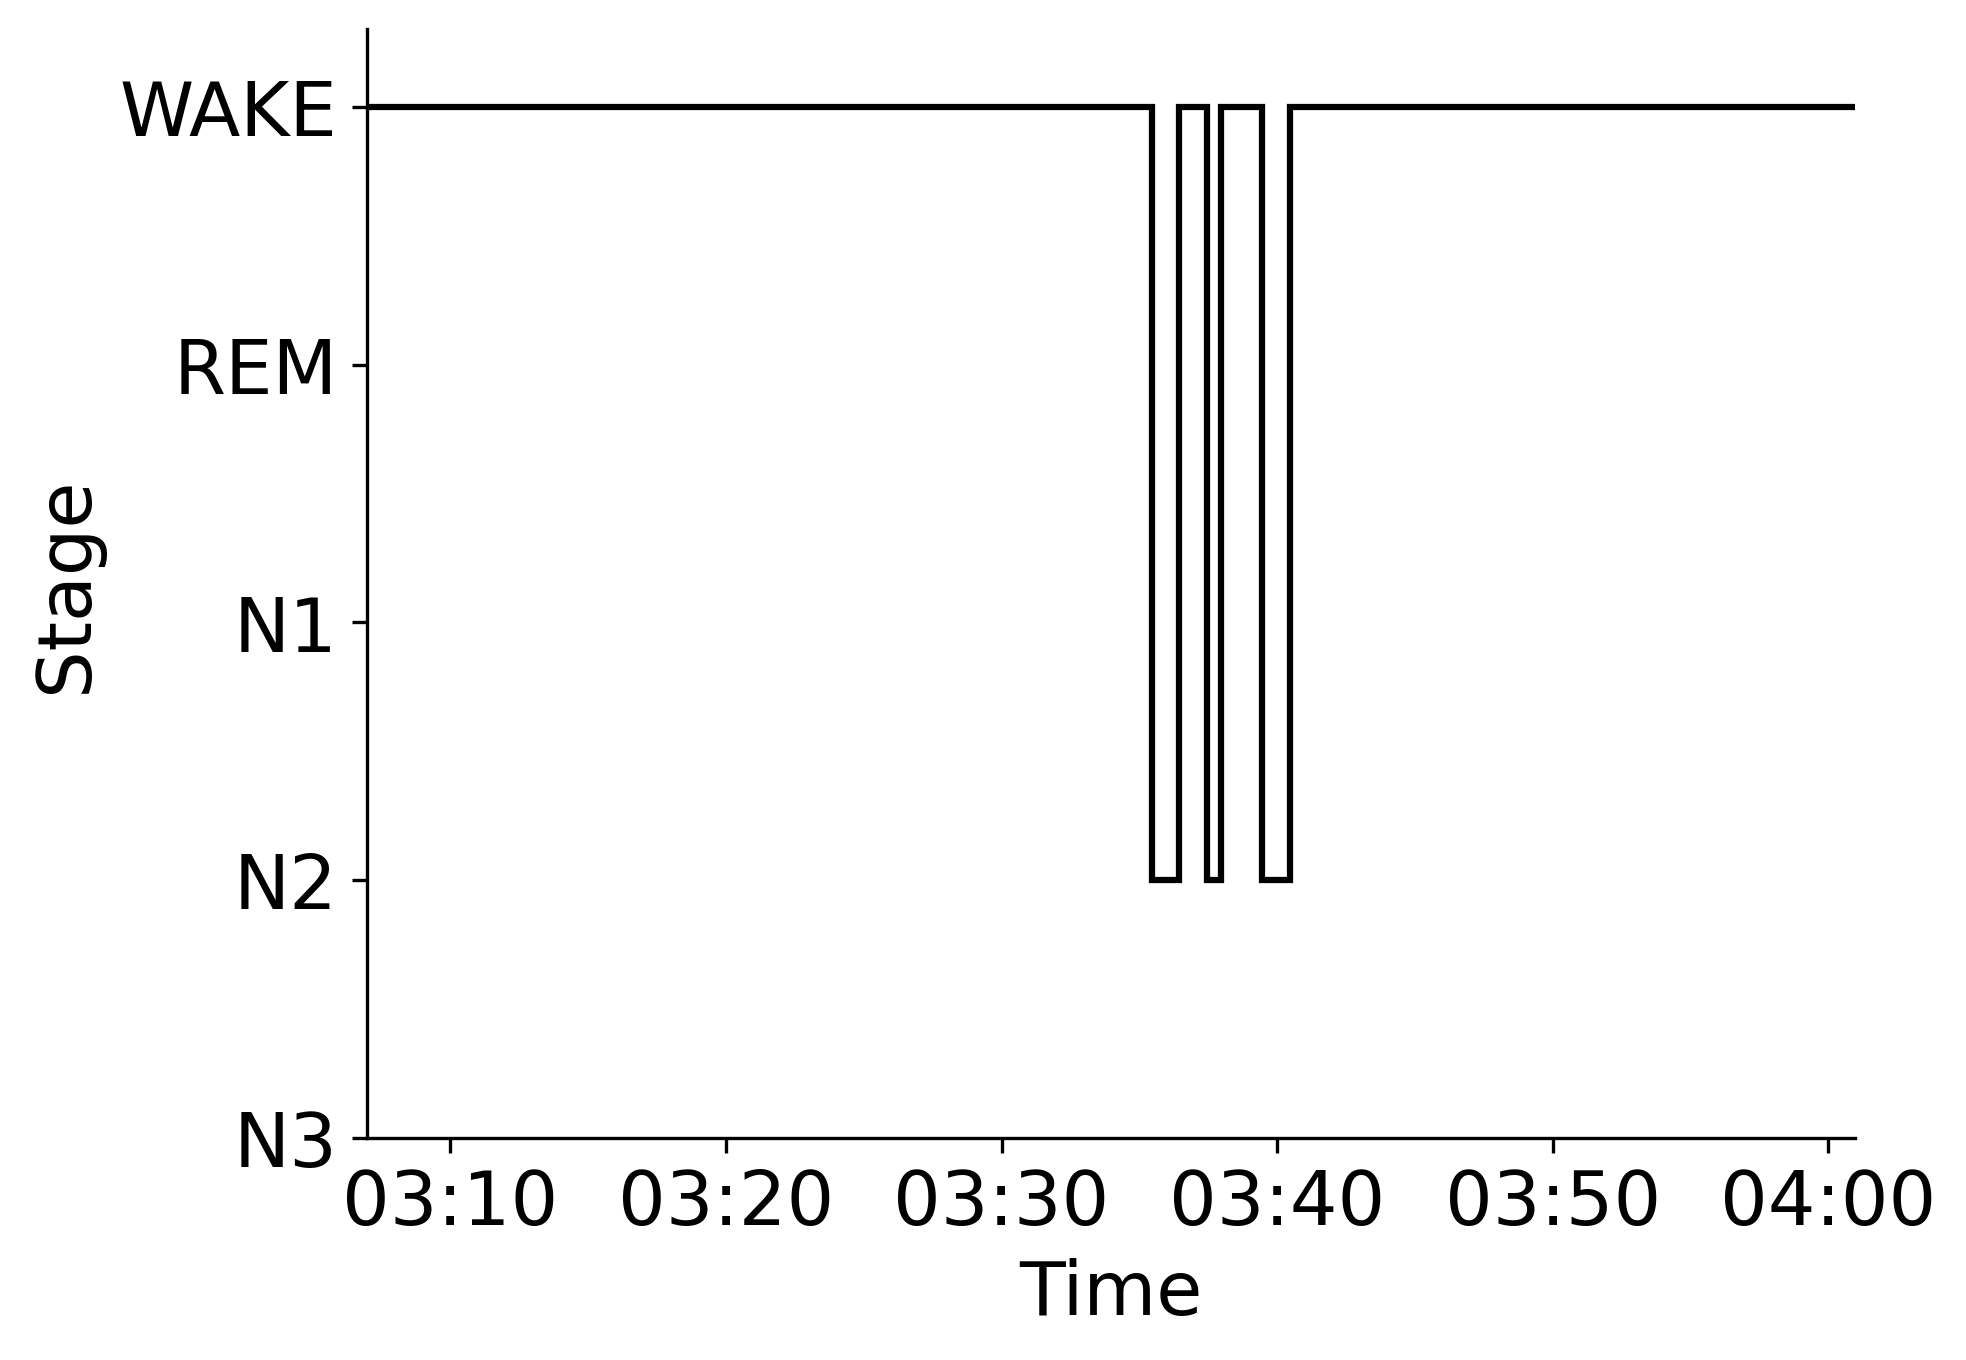

Values plotted in this chart, from the file beside it:
Epoch, Subject, Session, Recording, RecordingEpoch, Time, Stage
0, sub-00086, ses-2, sub-00086_ses-2_task-sleep_acq-20170209T…, 0, 2017-02-09 03:06:57.472712+00:00, WAKE
1, sub-00086, ses-2, sub-00086_ses-2_task-sleep_acq-20170209T…, 1, 2017-02-09 03:07:27.472712+00:00, WAKE
2, sub-00086, ses-2, sub-00086_ses-2_task-sleep_acq-20170209T…, 2, 2017-02-09 03:07:57.472712+00:00, WAKE
3, sub-00086, ses-2, sub-00086_ses-2_task-sleep_acq-20170209T…, 3, 2017-02-09 03:08:27.472712+00:00, WAKE
4, sub-00086, ses-2, sub-00086_ses-2_task-sleep_acq-20170209T…, 4, 2017-02-09 03:08:57.472712+00:00, WAKE
5, sub-00086, ses-2, sub-00086_ses-2_task-sleep_acq-20170209T…, 5, 2017-02-09 03:09:27.472712+00:00, WAKE
6, sub-00086, ses-2, sub-00086_ses-2_task-sleep_acq-20170209T…, 6, 2017-02-09 03:09:57.472712+00:00, WAKE
7, sub-00086, ses-2, sub-00086_ses-2_task-sleep_acq-20170209T…, 7, 2017-02-09 03:10:27.472712+00:00, WAKE
8, sub-00086, ses-2, sub-00086_ses-2_task-sleep_acq-20170209T…, 8, 2017-02-09 03:10:57.472712+00:00, WAKE
9, sub-00086, ses-2, sub-00086_ses-2_task-sleep_acq-20170209T…, 9, 2017-02-09 03:11:27.472712+00:00, WAKE
10, sub-00086, ses-2, sub-00086_ses-2_task-sleep_acq-20170209T…, 10, 2017-02-09 03:11:57.472712+00:00, WAKE
11, sub-00086, ses-2, sub-00086_ses-2_task-sleep_acq-20170209T…, 11, 2017-02-09 03:12:27.472712+00:00, WAKE
12, sub-00086, ses-2, sub-00086_ses-2_task-sleep_acq-20170209T…, 12, 2017-02-09 03:12:57.472712+00:00, WAKE
13, sub-00086, ses-2, sub-00086_ses-2_task-sleep_acq-20170209T…, 13, 2017-02-09 03:13:27.472712+00:00, WAKE
14, sub-00086, ses-2, sub-00086_ses-2_task-sleep_acq-20170209T…, 14, 2017-02-09 03:13:57.472712+00:00, WAKE
15, sub-00086, ses-2, sub-00086_ses-2_task-sleep_acq-20170209T…, 15, 2017-02-09 03:14:27.472712+00:00, WAKE
16, sub-00086, ses-2, sub-00086_ses-2_task-sleep_acq-20170209T…, 16, 2017-02-09 03:14:57.472712+00:00, WAKE
17, sub-00086, ses-2, sub-00086_ses-2_task-sleep_acq-20170209T…, 17, 2017-02-09 03:15:27.472712+00:00, WAKE
18, sub-00086, ses-2, sub-00086_ses-2_task-sleep_acq-20170209T…, 18, 2017-02-09 03:15:57.472712+00:00, WAKE
19, sub-00086, ses-2, sub-00086_ses-2_task-sleep_acq-20170209T…, 19, 2017-02-09 03:16:27.472712+00:00, WAKE
20, sub-00086, ses-2, sub-00086_ses-2_task-sleep_acq-20170209T…, 20, 2017-02-09 03:16:57.472712+00:00, WAKE
21, sub-00086, ses-2, sub-00086_ses-2_task-sleep_acq-20170209T…, 21, 2017-02-09 03:17:27.472712+00:00, WAKE
22, sub-00086, ses-2, sub-00086_ses-2_task-sleep_acq-20170209T…, 22, 2017-02-09 03:17:57.472712+00:00, WAKE
23, sub-00086, ses-2, sub-00086_ses-2_task-sleep_acq-20170209T…, 23, 2017-02-09 03:18:27.472712+00:00, WAKE
24, sub-00086, ses-2, sub-00086_ses-2_task-sleep_acq-20170209T…, 24, 2017-02-09 03:18:57.472712+00:00, WAKE
25, sub-00086, ses-2, sub-00086_ses-2_task-sleep_acq-20170209T…, 25, 2017-02-09 03:19:27.472712+00:00, WAKE
26, sub-00086, ses-2, sub-00086_ses-2_task-sleep_acq-20170209T…, 26, 2017-02-09 03:19:57.472712+00:00, WAKE
27, sub-00086, ses-2, sub-00086_ses-2_task-sleep_acq-20170209T…, 27, 2017-02-09 03:20:27.472712+00:00, WAKE
28, sub-00086, ses-2, sub-00086_ses-2_task-sleep_acq-20170209T…, 28, 2017-02-09 03:20:57.472712+00:00, WAKE
29, sub-00086, ses-2, sub-00086_ses-2_task-sleep_acq-20170209T…, 29, 2017-02-09 03:21:27.472712+00:00, WAKE
30, sub-00086, ses-2, sub-00086_ses-2_task-sleep_acq-20170209T…, 30, 2017-02-09 03:21:57.472712+00:00, WAKE
31, sub-00086, ses-2, sub-00086_ses-2_task-sleep_acq-20170209T…, 31, 2017-02-09 03:22:27.472712+00:00, WAKE
32, sub-00086, ses-2, sub-00086_ses-2_task-sleep_acq-20170209T…, 32, 2017-02-09 03:22:57.472712+00:00, WAKE
33, sub-00086, ses-2, sub-00086_ses-2_task-sleep_acq-20170209T…, 33, 2017-02-09 03:23:27.472712+00:00, WAKE
34, sub-00086, ses-2, sub-00086_ses-2_task-sleep_acq-20170209T…, 34, 2017-02-09 03:23:57.472712+00:00, WAKE
35, sub-00086, ses-2, sub-00086_ses-2_task-sleep_acq-20170209T…, 35, 2017-02-09 03:24:27.472712+00:00, WAKE
36, sub-00086, ses-2, sub-00086_ses-2_task-sleep_acq-20170209T…, 36, 2017-02-09 03:24:57.472712+00:00, WAKE
37, sub-00086, ses-2, sub-00086_ses-2_task-sleep_acq-20170209T…, 37, 2017-02-09 03:25:27.472712+00:00, WAKE
38, sub-00086, ses-2, sub-00086_ses-2_task-sleep_acq-20170209T…, 38, 2017-02-09 03:25:57.472712+00:00, WAKE
39, sub-00086, ses-2, sub-00086_ses-2_task-sleep_acq-20170209T…, 39, 2017-02-09 03:26:27.472712+00:00, WAKE
40, sub-00086, ses-2, sub-00086_ses-2_task-sleep_acq-20170209T…, 40, 2017-02-09 03:26:57.472712+00:00, WAKE
41, sub-00086, ses-2, sub-00086_ses-2_task-sleep_acq-20170209T…, 41, 2017-02-09 03:27:27.472712+00:00, WAKE
42, sub-00086, ses-2, sub-00086_ses-2_task-sleep_acq-20170209T…, 42, 2017-02-09 03:27:57.472712+00:00, WAKE
43, sub-00086, ses-2, sub-00086_ses-2_task-sleep_acq-20170209T…, 43, 2017-02-09 03:28:27.472712+00:00, WAKE
44, sub-00086, ses-2, sub-00086_ses-2_task-sleep_acq-20170209T…, 44, 2017-02-09 03:28:57.472712+00:00, WAKE
45, sub-00086, ses-2, sub-00086_ses-2_task-sleep_acq-20170209T…, 45, 2017-02-09 03:29:27.472712+00:00, WAKE
46, sub-00086, ses-2, sub-00086_ses-2_task-sleep_acq-20170209T…, 46, 2017-02-09 03:29:57.472712+00:00, WAKE
47, sub-00086, ses-2, sub-00086_ses-2_task-sleep_acq-20170209T…, 47, 2017-02-09 03:30:27.472712+00:00, WAKE
48, sub-00086, ses-2, sub-00086_ses-2_task-sleep_acq-20170209T…, 48, 2017-02-09 03:30:57.472712+00:00, WAKE
49, sub-00086, ses-2, sub-00086_ses-2_task-sleep_acq-20170209T…, 49, 2017-02-09 03:31:27.472712+00:00, WAKE
50, sub-00086, ses-2, sub-00086_ses-2_task-sleep_acq-20170209T…, 50, 2017-02-09 03:31:57.472712+00:00, WAKE
51, sub-00086, ses-2, sub-00086_ses-2_task-sleep_acq-20170209T…, 51, 2017-02-09 03:32:27.472712+00:00, WAKE
52, sub-00086, ses-2, sub-00086_ses-2_task-sleep_acq-20170209T…, 52, 2017-02-09 03:32:57.472712+00:00, WAKE
53, sub-00086, ses-2, sub-00086_ses-2_task-sleep_acq-20170209T…, 53, 2017-02-09 03:33:27.472712+00:00, WAKE
54, sub-00086, ses-2, sub-00086_ses-2_task-sleep_acq-20170209T…, 54, 2017-02-09 03:33:57.472712+00:00, WAKE
55, sub-00086, ses-2, sub-00086_ses-2_task-sleep_acq-20170209T…, 55, 2017-02-09 03:34:27.472712+00:00, WAKE
56, sub-00086, ses-2, sub-00086_ses-2_task-sleep_acq-20170209T…, 56, 2017-02-09 03:34:57.472712+00:00, WAKE
57, sub-00086, ses-2, sub-00086_ses-2_task-sleep_acq-20170209T…, 57, 2017-02-09 03:35:27.472712+00:00, N2
58, sub-00086, ses-2, sub-00086_ses-2_task-sleep_acq-20170209T…, 58, 2017-02-09 03:35:57.472712+00:00, N2
59, sub-00086, ses-2, sub-00086_ses-2_task-sleep_acq-20170209T…, 59, 2017-02-09 03:36:27.472712+00:00, WAKE
... 48 more rows
